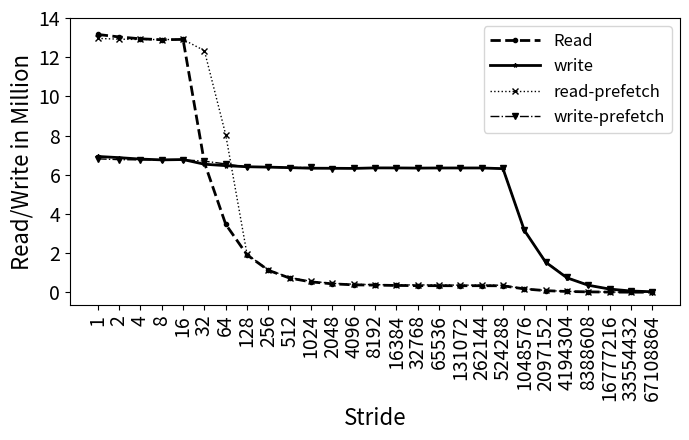

Here is the Python script that generated this plot:
import random
import matplotlib
import matplotlib.pyplot as plt
from matplotlib import style

import numpy as np
import matplotlib.patches as mpatches

#plt.rcdefaults()
fig, ax = plt.subplots()

fig.set_size_inches(7, 4.5)

#labels = ['Manaul', 'PAPI']
#traffic = [12.46, 18.75]

#stride = ['stride-1', 'stride-2', 'stride-4', 'stride-8', 'stride-16', 'stride-32', 'stride-64', 'stride-128', 'stride-256', 'stride-512', 'stride-1024', 'stride-2048', 'stride-4096', 'stride-8192']
stride = ['1', '2', '4', '8', '16', '32', '64', '128', '256', '512', '1024', '2048', '4096', '8192', '16384','32768','65536','131072','262144','524288','1048576','2097152','4194304','8388608','16777216','33554432','67108864']

read=[13159180,13034186,12938265,12891037,12906523,6616530,3468820,1907931,1120988,722937,528230,430157,376966,364022,345926,337696,334612,332902,334644,329619,170707,81720,39529,18746,8556,3492,1773]
write=[6932222,6871207,6798102,6758055,6774366,6535310,6462811,6406911,6386789,6361076,6331793,6328232,6321227,6347827,6346390,6337854,6343776,6344102,6344325,6308766,3163299,1534614,736773,357127,162377,63110,24575]

read1=[12959083,12919283,12902727,12898788,12904748,12332178,8041268,1933513,1145951,748236,556137,455652,410271,383331,379650,371440,375630,359555,364233,357222,176823,91798,42924,23070,9425,3862,2046]
write1=[6810151,6769421,6756843,6761755,6762840,6692095,6550141,6390571,6379540,6363557,6370635,6314946,6352228,6344483,6350067,6343315,6324412,6342024,6336080,6319889,3162908,1561251,755448,359941,160736,53189,29941]

read = np.array(read) / 1000000
write = np.array(write) / 1000000
write1 = np.array(write1) / 1000000
read1 = np.array(read1) / 1000000
x_pos = np.arange(len(stride))  # the label locations

#ax.barh(x_pos, read, hatch='....', color='white', edgecolor='black')
#rects1 = plt.bar(x, traffic, .8, hatch='....', color='white', edgecolor='black')

plt.plot(stride, read, marker='o', markersize=3,  color='black', linestyle='dashed', label="Read", linewidth=2)
plt.plot(stride, write, marker='*', markersize=3,  color='black', linestyle='solid', label="write", linewidth=2)
plt.plot(stride, read1, marker='x', markersize=4,  color='black', linestyle='dotted', label="read-prefetch", linewidth=1)
plt.plot(stride, write1, marker='v', markersize=4,  color='black', linestyle='dashdot', label="write-prefetch", linewidth=1)

#plt.plot(stride, read, "-b", label="Read")
#plt.plot(stride, write, "-r", label="Write")
#plt.legend()
plt.legend(handlelength=3, fontsize=12)

#plt.legend(loc="upper right", fontsize=12)


ax.set_ylabel('Read/Write in Million', fontsize=16)
ax.set_xlabel('Stride', fontsize=16)


#plt.title('', fontsize=18)
#ax.set_xticks(x_pos)
plt.yticks(np.arange(0, max(read)+1, 2), fontsize=14)
#ax.get_yaxis().get_major_formatter().set_scientific(False)


plt.xticks(rotation=90, fontsize=14)
#ax.set_xticklabels(stride, fontsize=12)

#ax.invert_yaxis()
plt.tight_layout()

plt.show()
fig.savefig('stride_method_proof_pref.png', dpi=100)

# Example data
